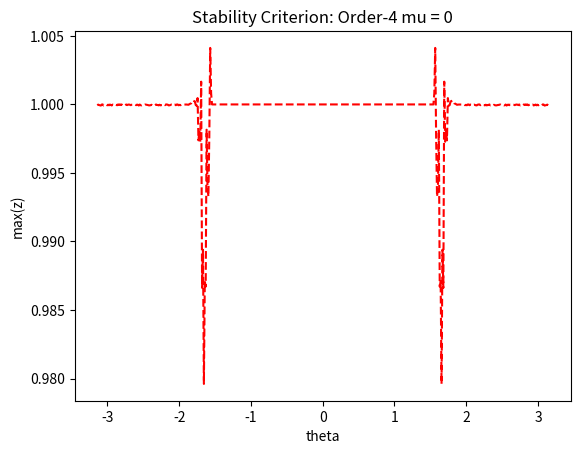

The script that saved this image:
import numpy as np


def nonstiff(y, lbda):

    dy = np.empty(1, dtype=complex)
    dy = lbda*y
    return dy


def stiff(y, mu):

    dy = np.empty(1, dtype=complex)
    dy = mu*y
    return dy


def exact(t, mu, lbda):
    y = np.empty(1, dtype=complex)
    y = np.exp((lbda+mu)*t)
    return y


def adams_bashforth(y, h, lbda, order, rhs_hist):

    # These exist mostly to see where the stiffness bound is.
    if order == 1:
        y_new = y + h*(rhs_hist[0])
    elif order == 2:
        y_new = y + h*((3.0/2.0)*rhs_hist[0] - (1.0/2.0)*rhs_hist[1])
    elif order == 3:
        y_new = y + h*((23.0/12.0)*rhs_hist[0] -
                       (16.0/12.0)*rhs_hist[1] +
                       (5.0/12.0)*rhs_hist[2])
    elif order == 4:
        y_new = y + h*((55.0/24.0)*rhs_hist[0] -
                       (59.0/24.0)*rhs_hist[1] +
                       (37.0/24.0)*rhs_hist[2] -
                       (9.0/24.0)*rhs_hist[3])

    return (y_new, nonstiff(y_new, lbda),
            nonstiff(y_new, lbda) + stiff(y_new, 0))


def nonstiff_extrap(y, h, t, lbda, mu, rhsns_hist, state_hist, order,
                    rhs_extrap):

    # Return nonstiff RHS contribution to be used in implicit solve!

    if rhs_extrap is False:
        # Option 1: use "prediction" value in BDF.
        if order == 1:
            y_new = state_hist[0]
        elif order == 2:
            y_new = 2*state_hist[0] - state_hist[1]
        elif order == 3:
            y_new = 3*state_hist[0] - 3*state_hist[1] + state_hist[2]
        else:
            y_new = 4*state_hist[0] - 6*state_hist[1] + \
                    4*state_hist[2] - state_hist[3]

        return h*nonstiff(y_new, lbda)
    else:
        # Option 2: use RHS histories instead, a la AB.
        # (Since this is only done to obtain the final nonstiff
        # RHS extrapolation, we know we will have a constant
        # step size)
        if order == 1:
            a_new = rhsns_hist[0]
        elif order == 2:
            a_new = 2*rhsns_hist[0] - rhsns_hist[1]
        elif order == 3:
            a_new = 3*rhsns_hist[0] - 3*rhsns_hist[1] + rhsns_hist[2]
        else:
            a_new = 4*rhsns_hist[0] - 6*rhsns_hist[1] + \
                    4*rhsns_hist[2] - rhsns_hist[3]

        return h*a_new


def imex_bdf(y, h, t, lbda, mu, state_hist, rhs_hist, rhsns_hist,
             order, rhs_extrap):

    # Now we can perform the macrostep stuff, basically as normal.
    nonstiff_cont = nonstiff_extrap(y, h, t + h, lbda, mu,
                                    rhsns_hist, state_hist,
                                    order, rhs_extrap)

    # Solve.
    if order == 1:
        y_new = (nonstiff_cont + state_hist[0])/(1 - h*mu)
    elif order == 2:
        y_new = ((2.0/3.0)*nonstiff_cont + (4.0/3.0)*state_hist[0]
                 - (1.0/3.0)*state_hist[1])/(1 - (2.0/3.0)*h*mu)
    elif order == 3:
        y_new = ((6.0/11.0)*nonstiff_cont + (18.0/11.0)*state_hist[0]
                 - (9.0/11.0)*state_hist[1] +
                 (2.0/11.0)*state_hist[2])/(1 - (6.0/11.0)*h*mu)
    else:
        y_new = ((12.0/25.0)*nonstiff_cont + (48.0/25.0)*state_hist[0]
                 - (36.0/25.0)*state_hist[1] +
                 (16.0/25.0)*state_hist[2] -
                 (3.0/25.0)*state_hist[3])/(1 - (12.0/25.0)*h*mu)

    new_nonstiff = nonstiff(y_new, lbda)
    return (y_new, new_nonstiff,
            new_nonstiff + stiff(y_new, mu))
    # no correction on nonstiff term?
    # return (y_new, nonstiff_cont/h, nonstiff_cont/h +
    #         stiff(y_new, mu))


def main():

    # Stability test
    t_start = 0
    t_end = 100
    dt = 1
    order = 4
    # Modify this to see what effect stiffness has on
    # the stability of the explicit part of the SBDF.
    mu = 0

    # Set ratio criteria - order 4 is persnickety
    if order < 4:
        ratio_threshold = 9
    else:
        ratio_threshold = 3

    # root locus: loop through theta.
    thetas = np.linspace(-np.pi, np.pi, 500)
    # thetas = np.linspace(-np.pi, np.pi, 50)
    rs = []
    crits = []

    # Now, calculate the stability bound for a
    # single part of the IMEX scheme.
    for theta in thetas:

        # Find stability boundary iteratively,
        # for now via simple bisection.
        r = 2
        r_good = 0
        r_bad = 100
        dr = 100
        while abs(dr) > 0.000001:

            lbda = r*np.exp(theta*1j)
            y_old = 1

            times = []
            states = []
            states.append(y_old)
            exact_states = []
            exact_states.append(y_old)

            t = t_start
            times.append(t)
            step = 0
            rhs_hist = np.empty((order), dtype=complex)
            rhsns_hist = np.empty((order), dtype=complex)
            state_hist = np.empty((order), dtype=complex)
            rhs_hist[0] = nonstiff(y_old, lbda) + stiff(y_old, mu)
            rhsns_hist[0] = nonstiff(y_old, lbda)
            state_hist[0] = y_old
            tiny = 1e-15
            fail = False
            ratio = 0
            ratio_counter = 0
            while t < t_end - tiny:
                if step < order - 1:
                    # "Bootstrap" using known exact solution.
                    y = exact(t + dt, mu, lbda)
                    dy_ns = nonstiff(y, lbda)
                    dy_full = dy_ns + stiff(y, mu)
                else:
                    y, dy_ns, dy_full = imex_bdf(y_old, dt, t, lbda, mu,
                                                 state_hist,
                                                 rhs_hist,
                                                 rhsns_hist, order,
                                                 False)
                # Rotate histories.
                for i in range(order-1, 0, -1):
                    rhs_hist[i] = rhs_hist[i-1]
                    rhsns_hist[i] = rhsns_hist[i-1]
                    state_hist[i] = state_hist[i-1]
                rhs_hist[0] = dy_full
                rhsns_hist[0] = dy_ns
                state_hist[0] = y
                # Append to states and prepare for next step.
                states.append(y)
                exact_states.append(exact(t + dt, mu, lbda))
                t += dt
                times.append(t)
                y_old = y
                ratio = abs(states[-1]/states[-2])
                if ratio > 1.0:
                    ratio_counter += 1
                else:
                    ratio_counter = 0
                if ratio_counter > ratio_threshold:
                    fail = True
                    break
                step += 1
            if fail:
                # Failed - decrease r.
                dr = r - (r_bad + r_good)/2
                cand = (r_bad + r_good)/2
                r_bad = r
                r = cand
                # print("Radius failed")
            else:
                # Success: increase r.
                dr = r - (r_bad + r_good)/2
                cand = (r_bad + r_good)/2
                r_good = r
                r = cand

        print("Theta = ", theta)
        print("r = ", r_good)
        rs.append(r_good)

        # Evaluate our new expression to check if we are on the right
        # track with this...
        lbda = r_good*np.exp(theta*1j)
        if order == 1:
            crit = abs((1 + lbda)/(1 - mu))
            print("Max Stability Criterion Value: ", crit)
            crits.append(crit)
        elif order == 2:
            a = 3/2 - mu
            b = -(2*lbda + 2)
            c = lbda + 1/2
            crit1 = abs((-b + np.sqrt(b**2 - 4*a*c)) / (2*a))
            crit2 = abs((-b - np.sqrt(b**2 - 4*a*c)) / (2*a))
            print("Max Stability Criterion Value: ", max(crit1, crit2))
            crits.append(max(crit1, crit2))
        elif order == 3:
            # Order 3 has a very complicated polynomial
            crit = max(abs(np.roots([11/6 - mu, -3*(lbda + 1),
                                     3*(lbda + 1/2), -(lbda + 1/3)])))
            print("Max Stability Criterion Value: ", crit)
            crits.append(crit)
        else:
            # Order 4 has a very complicated polynomial
            crit = max(abs(np.roots([1 - (12/25)*mu, -(48/25)*(lbda + 1),
                                     (36/25)*(2*lbda + 1),
                                     -(16/25)*(3*lbda + 1),
                                     (3/25)*(4*lbda + 1)])))
            print("Max Stability Criterion Value: ", crit)
            crits.append(crit)

    reals = np.real(rs*np.exp(1j*thetas))
    imags = np.imag(rs*np.exp(1j*thetas))
    # Save this data to a file.
    # np.savetxt("explicit/reals_{}.txt".format(order), reals)
    # np.savetxt("explicit/imags_{}.txt".format(order), imags)

    # np.savetxt("explicit/rs_{}.txt".format(order), rs)
    # np.savetxt("explicit/thetas_{}.txt".format(order), thetas)

    import matplotlib.pyplot as plt
    plt.clf()
    plt.plot(reals, imags, 'r--')
    plt.title("Stability: Order-{order} SBDF w/Scalar Test, mu = {mu}".format(
        order=order, mu=mu))
    plt.xlabel("Re(lambda)")
    plt.ylabel("Im(lambda)")
    plt.show()

    plt.clf()
    plt.plot(thetas, crits, 'r--')
    plt.title("Stability Criterion: Order-{order} mu = {mu}".format(
        order=order, mu=mu))
    plt.xlabel("theta")
    plt.ylabel("max(z)")
    plt.show()


if __name__ == "__main__":
    main()
